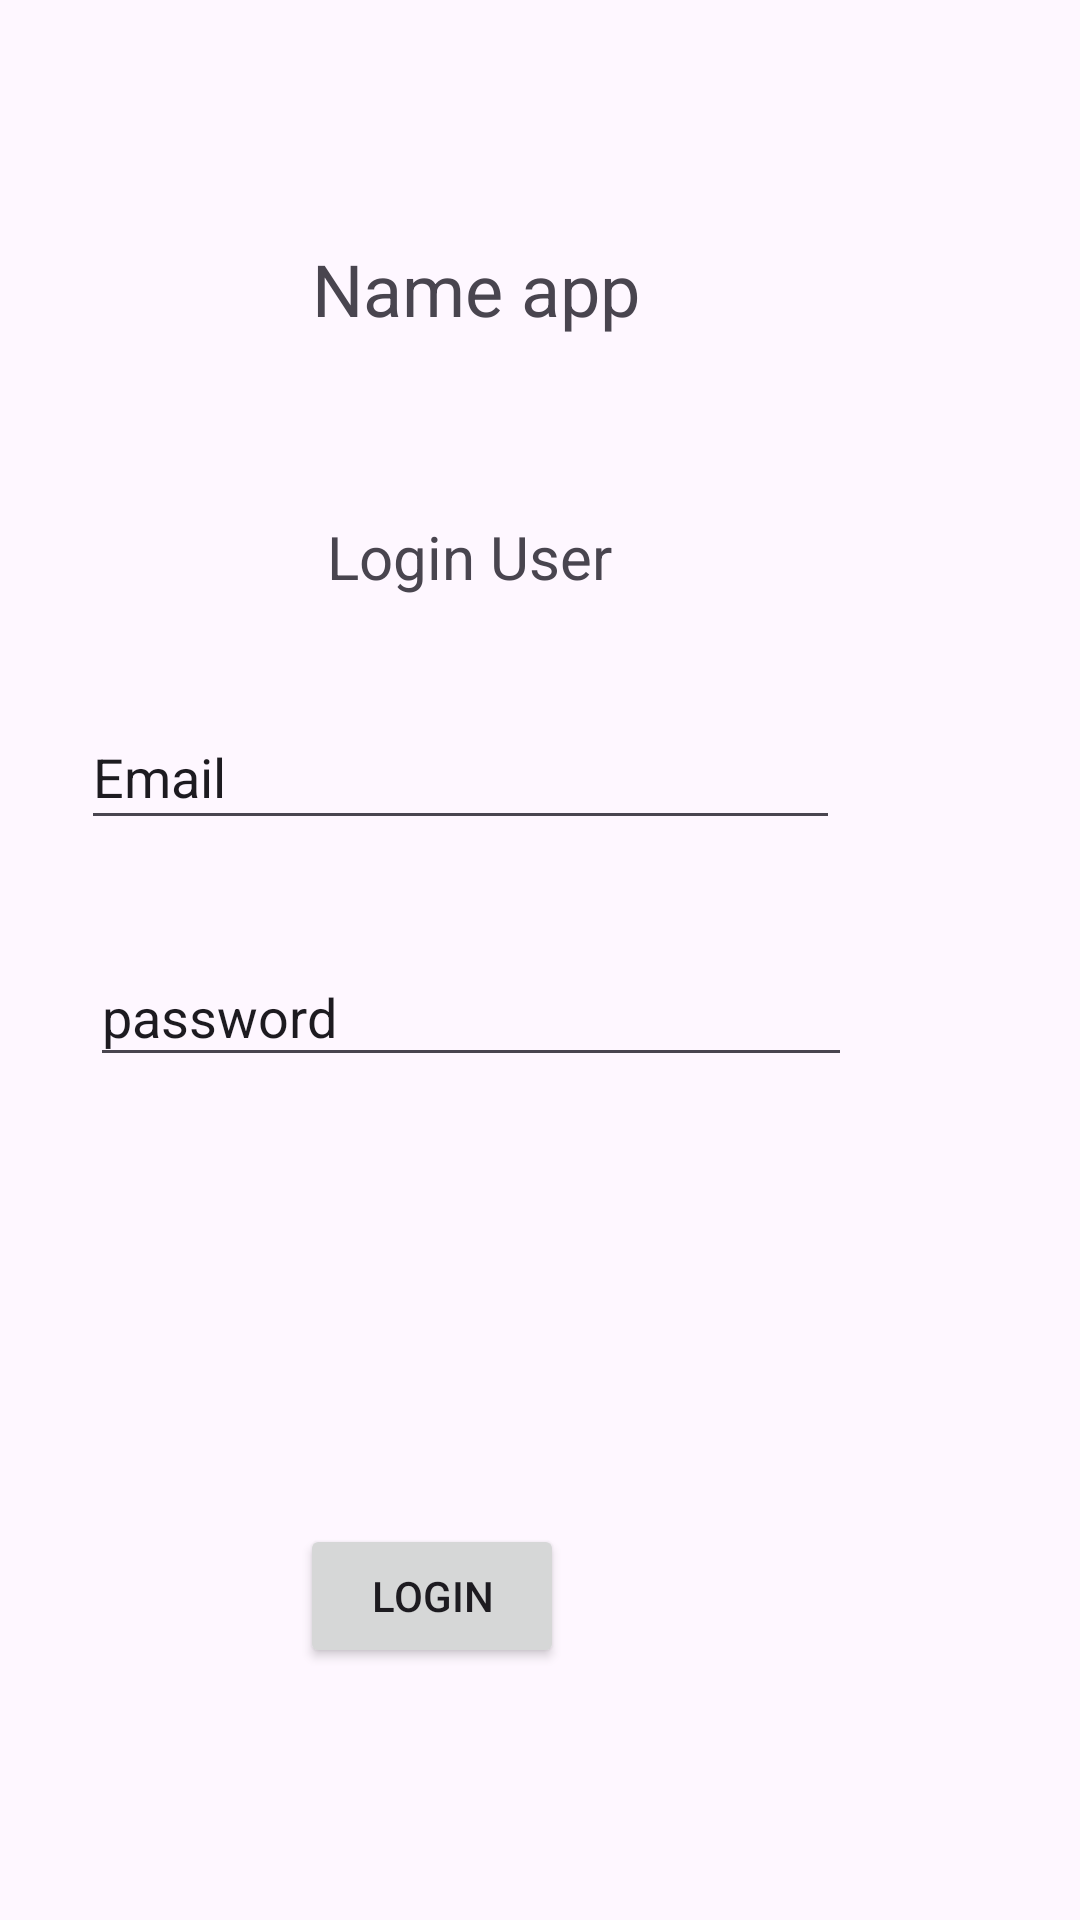

This screen was rendered from an Android layout file. Write that file and the resources it references.
<!-- AndroidManifest.xml: application theme Theme.Circleoflinks -->
<!-- res/layout/activity_login.xml -->
<?xml version="1.0" encoding="utf-8"?>
<androidx.constraintlayout.widget.ConstraintLayout xmlns:android="http://schemas.android.com/apk/res/android"
    xmlns:app="http://schemas.android.com/apk/res-auto"
    xmlns:tools="http://schemas.android.com/tools"
    android:layout_width="match_parent"
    android:layout_height="match_parent"
    tools:context=".activitys.LoginActivity">

    <Button
        android:id="@+id/button_login"
        android:layout_width="wrap_content"
        android:layout_height="wrap_content"
        android:layout_marginEnd="172dp"
        android:layout_marginBottom="84dp"
        android:text="login"
        app:layout_constraintBottom_toBottomOf="parent"
        app:layout_constraintEnd_toEndOf="parent" />

    <TextView
        android:id="@+id/textView3"
        android:layout_width="wrap_content"
        android:layout_height="wrap_content"
        android:layout_marginTop="172dp"
        android:layout_marginEnd="156dp"
        android:text="Login User"
        android:textSize="20sp"
        app:layout_constraintEnd_toEndOf="parent"
        app:layout_constraintTop_toTopOf="parent" />

    <EditText
        android:id="@+id/editTextText3"
        android:layout_width="253dp"
        android:layout_height="45dp"
        android:layout_marginTop="36dp"
        android:layout_marginEnd="80dp"
        android:ems="10"
        android:inputType="text"
        android:text="Email"
        app:layout_constraintEnd_toEndOf="parent"
        app:layout_constraintTop_toBottomOf="@+id/textView3" />

    <TextView
        android:id="@+id/textView_nameapp"
        android:layout_width="wrap_content"
        android:layout_height="wrap_content"
        android:layout_marginStart="104dp"
        android:layout_marginTop="80dp"
        android:text="Name app"
        android:textSize="24sp"
        app:layout_constraintStart_toStartOf="parent"
        app:layout_constraintTop_toTopOf="parent" />

    <EditText
        android:id="@+id/editTextText4"
        android:layout_width="254dp"
        android:layout_height="43dp"
        android:layout_marginTop="36dp"
        android:layout_marginEnd="76dp"
        android:ems="10"
        android:inputType="text"
        android:text="password"
        app:layout_constraintEnd_toEndOf="parent"
        app:layout_constraintTop_toBottomOf="@+id/editTextText3" />


</androidx.constraintlayout.widget.ConstraintLayout>
<!-- resources referenced by this layout -->
<resources>
  <style name="Theme.Circleoflinks" parent="Base.Theme.Circleoflinks" />
  <style name="Base.Theme.Circleoflinks" parent="Theme.Material3.DayNight.NoActionBar">
          
          
      </style>
</resources>
